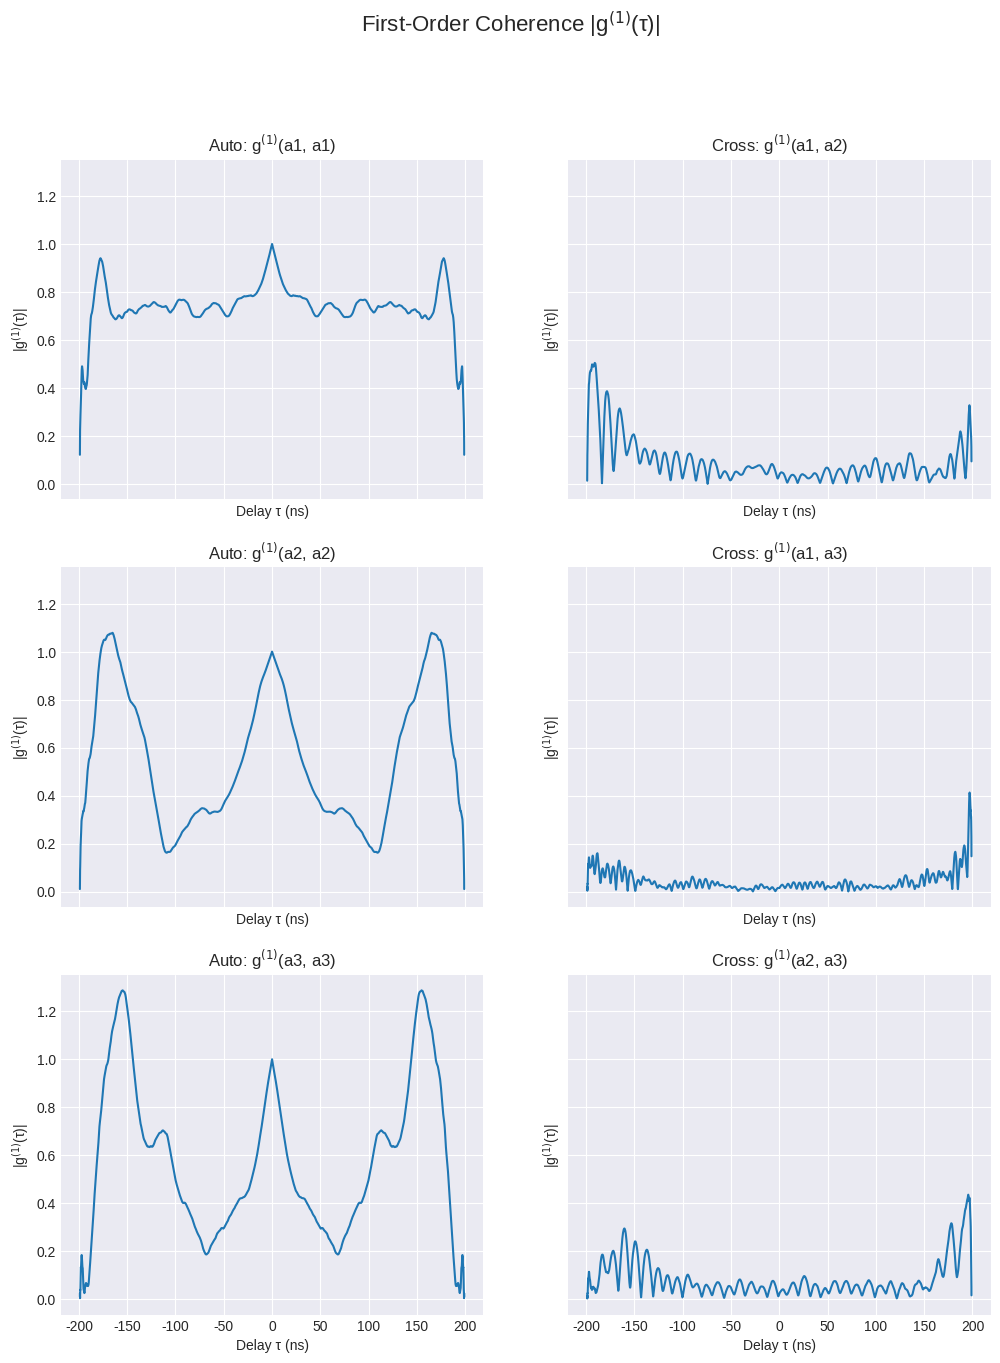
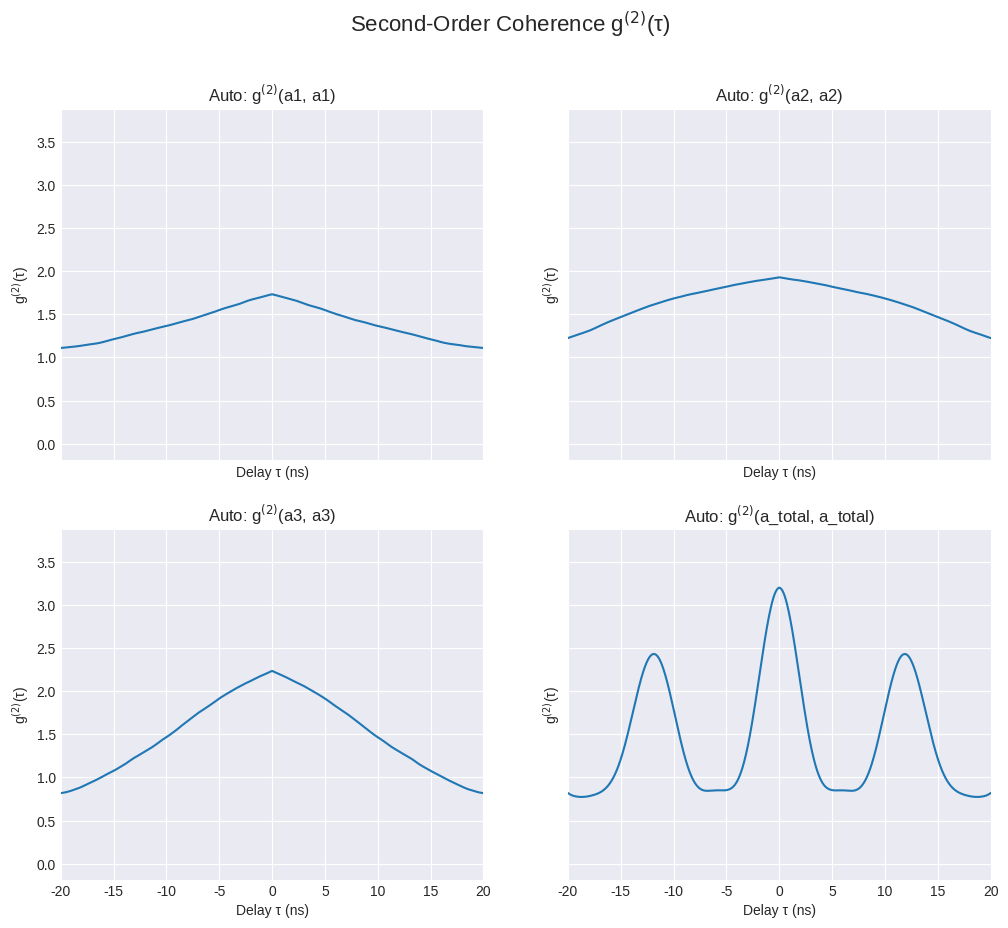
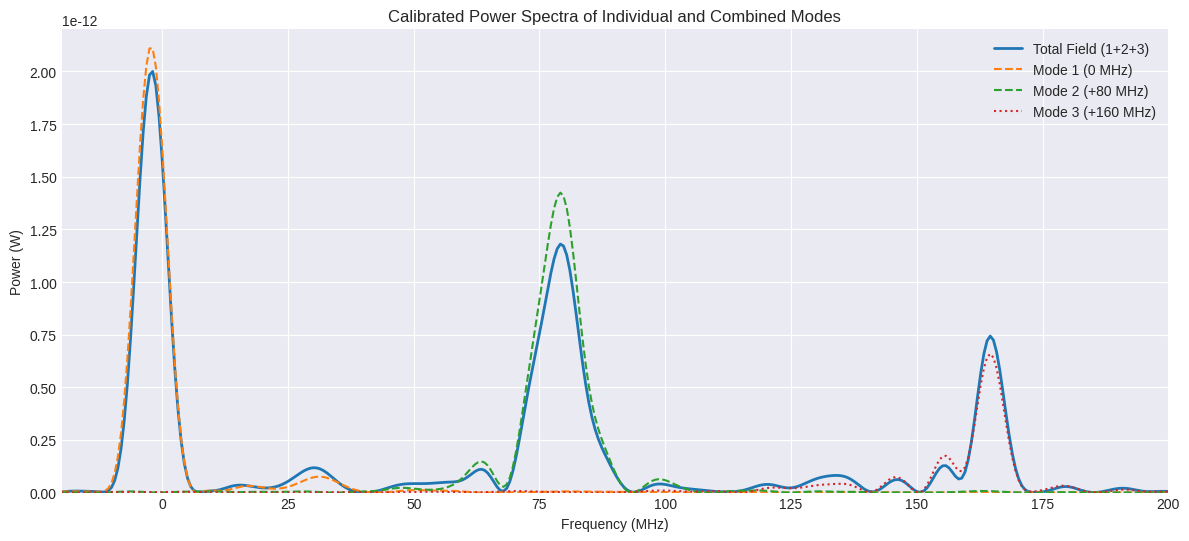

The matplotlib source for these figures, in order:
import numpy as np
import matplotlib.pyplot as plt
from scipy.linalg import expm
from scipy.fft import fft, fftshift, fftfreq


#NOT COMPLETED YET
# A small constant to prevent division by zero in normalization
eps = 1e-15

def generate_mode_with_langevin_noise(params):
    """
    Solves the stochastic differential equation (Langevin equation) for the system
    using the Euler-Maruyama method.
    dX/dz = M*X + N(z)
    """
    # Dissipation rates for the deterministic matrix M
    alpha_s = params['alpha_s']
    alpha_p = params['alpha_p']
    
    # Fluctuation (noise) strengths for the stochastic part
    alpha_s_e = params['alpha_s_e']
    alpha_s_i = params['alpha_s_i']
    
    # Other system parameters
    Delta_s = params['Delta_s']
    gtilde = params['gtilde']
    A_p = params['A_p']
    
    # Initial conditions for the mode amplitudes
    a0 = params['a0']
    b0_dagger = params['b0_dagger']
    
    # Mean values of the input noise fields (typically 0 for vacuum noise)
    a_in_e_mean = params['a_in_e']
    a_in_i_mean = params['a_in_i']
    b_in_mean = params['b_in']

    z_max = params['z_max']
    N = params['num_points']
    z = np.linspace(0, z_max, N)
    dz = z[1] - z[0]

    # The deterministic part of the evolution matrix uses the main alpha_s
    M = np.array([
        [-alpha_s / 2.0 + 1j * Delta_s, -1j * gtilde * A_p],
        [1j * gtilde * A_p, -alpha_p / 2.0]
    ], dtype=complex)

    # Initialize arrays to store the results
    a_z = np.empty(N, dtype=complex)
    bdag_z = np.empty(N, dtype=complex)
    a_z[0] = a0
    bdag_z[0] = b0_dagger

    # Step-by-step integration using Euler-Maruyama method
    for i in range(N - 1):
        # Current state vector
        v = np.array([a_z[i], bdag_z[i]])
        
        # 1. Calculate deterministic part of the step
        deterministic_step = M.dot(v) * dz
        
        # 2. Calculate the stochastic (noise) part of the step
        # Generate complex Gaussian random numbers for each noise channel
        w_e = (np.random.randn() + 1j * np.random.randn()) / np.sqrt(2)
        w_i = (np.random.randn() + 1j * np.random.randn()) / np.sqrt(2)
        w_p = (np.random.randn() + 1j * np.random.randn()) / np.sqrt(2)

        # Noise terms from the Langevin equations, using separate alpha_s_e and alpha_s_i
        noise_a = (np.sqrt(2 * alpha_s_e) * (a_in_e_mean + w_e) + 
                   np.sqrt(2 * alpha_s_i) * (a_in_i_mean + w_i)) * np.sqrt(dz)
                   
        noise_b_dag = np.sqrt(alpha_p) * (np.conj(b_in_mean) + np.conj(w_p)) * np.sqrt(dz)

        stochastic_step = np.array([noise_a, noise_b_dag])

        # 3. Update the state vector
        v_next = v + deterministic_step + stochastic_step
        a_z[i+1] = v_next[0]
        bdag_z[i+1] = v_next[1]

    return z, a_z, bdag_z

def compute_g1_vs_tau(a1, a2):
    """
    Computes the first-order temporal coherence g^(1)(tau) between two complex fields.
    """
    N = len(a1)
    taus = np.arange(-N + 1, N)
    g1 = np.zeros(len(taus), dtype=complex)
    norm = np.sqrt(np.mean(np.abs(a1)**2) * np.mean(np.abs(a2)**2)) + eps

    for i, tau in enumerate(taus):
        if tau >= 0:
            x1 = a1[:N - tau]
            x2 = a2[tau:]
        else:
            x1 = a1[-tau:]
            x2 = a2[:N + tau]
        g1[i] = np.mean(np.conj(x1) * x2) / norm

    return taus, g1

def compute_g2_vs_tau(a1, a2):
    """
    Computes the second-order temporal coherence g^(2)(tau) between two fields.
    """
    N = len(a1)
    I1 = np.abs(a1)**2
    I2 = np.abs(a2)**2
    taus = np.arange(-N + 1, N)
    g2 = np.zeros(len(taus), dtype=float)
    norm = np.mean(I1) * np.mean(I2) + eps

    for i, tau in enumerate(taus):
        if tau >= 0:
            x1 = I1[:N - tau]
            x2 = I2[tau:]
        else:
            x1 = I1[-tau:]
            x2 = I2[:N + tau]
        g2[i] = np.mean(x1 * x2) / norm

    return taus, g2


def compute_power_spectrum(x, z, zero_pad_factor=4, window=True):
    """
    Computes the power spectrum of a signal x sampled over z.
    """
    dt = z[1] - z[0]
    N = len(x)
    Npad = int(2**np.ceil(np.log2(N * zero_pad_factor)))
    
    if window:
        xw = x * np.hanning(N)
    else:
        xw = x
        
    X = fftshift(fft(xw, n=Npad))
    S = np.abs(X)**2
    
    freq = fftshift(fftfreq(Npad, d=dt))
    omega = 2 * np.pi * freq
    
    return omega, S

# ------------------------------
# --- PARAMETER DEFINITIONS ---
# ------------------------------
z_to_ns = 12.5 / np.pi

# Mode 1 will be at 0 MHz
params1 = {
    'alpha_s': 0.08,   # Total dissipation rate for the optical mode
    'alpha_s_e': 0.03, # Strength of the external noise channel
    'alpha_s_i': 0.03, # Strength of the internal noise channel
    'alpha_p': 1.0,
    'Delta_s': 0.0, 
    'gtilde': 0.5, 
    'A_p': 0.1,
    'a0': 0.09 + 0j, 
    'b0_dagger': 0.1 + 0j,
    'a_in_e': 0.0 + 0j, 
    'a_in_i': 0.0 + 0j, 
    'b_in': 0.0 + 0j, # Mean of noise fields
    'z_max': 50.0, 
    'num_points': 8192
}
# Mode 2 will be at +80 MHz
params2 = params1.copy()
params2.update({
    'alpha_s': 0.07,
    'alpha_s_e': 0.035,
    'alpha_s_i': 0.035,
    'Delta_s': 2.0, 
    'a0': 0.01 + 0j,
})
# Mode 3 will be at +160 MHz
params3 = params1.copy()
params3.update({
    'alpha_s': 0.07,
    'alpha_s_e': 0.035,
    'alpha_s_i': 0.035,
    'Delta_s': 4.0, 
    'a0': 0.005 + 0j,
})

# --- SIMULATION ---
z1, a1, b1 = generate_mode_with_langevin_noise(params1)
z2, a2, b2 = generate_mode_with_langevin_noise(params2)
z3, a3, b3 = generate_mode_with_langevin_noise(params3)

assert np.allclose(z1, z2) and np.allclose(z1, z3)
z = z1
dz = z[1] - z[0]

# --- CALCULATIONS ---
a_total = a1 + a2 + a3

# First-order coherence
taus, g1_11 = compute_g1_vs_tau(a1, a1)
_, g1_22 = compute_g1_vs_tau(a2, a2)
_, g1_33 = compute_g1_vs_tau(a3, a3)
_, g1_12 = compute_g1_vs_tau(a1, a2)
_, g1_13 = compute_g1_vs_tau(a1, a3)
_, g1_23 = compute_g1_vs_tau(a2, a3)

# Second-order coherence
_, g2_11 = compute_g2_vs_tau(a1, a1)
_, g2_22 = compute_g2_vs_tau(a2, a2)
_, g2_33 = compute_g2_vs_tau(a3, a3)
_, g2_total = compute_g2_vs_tau(a_total, a_total)

# Power spectra
omega, S_total_arb = compute_power_spectrum(a_total, z, zero_pad_factor=8)
_, S1_arb = compute_power_spectrum(a1, z, zero_pad_factor=8)
_, S2_arb = compute_power_spectrum(a2, z, zero_pad_factor=8)
_, S3_arb = compute_power_spectrum(a3, z, zero_pad_factor=8)

# --- SCALING TO PHYSICAL UNITS ---
target_peak_power_watts = 2e-12
current_peak_power_arb = np.max(S_total_arb)
power_scaling_factor = target_peak_power_watts / (current_peak_power_arb + eps)

S_total_W = S_total_arb * power_scaling_factor
S1_W = S1_arb * power_scaling_factor
S2_W = S2_arb * power_scaling_factor
S3_W = S3_arb * power_scaling_factor

delay_ns = (taus * dz) * z_to_ns
freq_mhz = (omega / (2 * np.pi)) * (1000 / z_to_ns)

# --- PLOTTING ---
plt.style.use('seaborn-v0_8-darkgrid')

# Plot |g1(tau)|
fig1, axs1 = plt.subplots(3, 2, figsize=(12, 15), sharex=True, sharey=True)
fig1.suptitle('First-Order Coherence |g$^{(1)}$(τ)|', fontsize=16)
axs1[0, 0].plot(delay_ns, np.abs(g1_11)); axs1[0, 0].set_title('Auto: g$^{(1)}$(a1, a1)')
axs1[1, 0].plot(delay_ns, np.abs(g1_22)); axs1[1, 0].set_title('Auto: g$^{(1)}$(a2, a2)')
axs1[2, 0].plot(delay_ns, np.abs(g1_33)); axs1[2, 0].set_title('Auto: g$^{(1)}$(a3, a3)')
axs1[0, 1].plot(delay_ns, np.abs(g1_12)); axs1[0, 1].set_title('Cross: g$^{(1)}$(a1, a2)')
axs1[1, 1].plot(delay_ns, np.abs(g1_13)); axs1[1, 1].set_title('Cross: g$^{(1)}$(a1, a3)')
axs1[2, 1].plot(delay_ns, np.abs(g1_23)); axs1[2, 1].set_title('Cross: g$^{(1)}$(a2, a3)')
for ax in axs1.flat:
    ax.set(xlabel='Delay τ (ns)', ylabel='|g$^{(1)}$(τ)|')
    ax.grid(True)

# Plot g2(tau)
fig2, axs2 = plt.subplots(2, 2, figsize=(12, 10), sharex=True, sharey=True)
fig2.suptitle('Second-Order Coherence g$^{(2)}$(τ)', fontsize=16)
axs2[0, 0].plot(delay_ns, g2_11); axs2[0, 0].set_title('Auto: g$^{(2)}$(a1, a1)')
axs2[0, 1].plot(delay_ns, g2_22); axs2[0, 1].set_title('Auto: g$^{(2)}$(a2, a2)')
axs2[1, 0].plot(delay_ns, g2_33); axs2[1, 0].set_title('Auto: g$^{(2)}$(a3, a3)')
axs2[1, 1].plot(delay_ns, g2_total); axs2[1, 1].set_title('Auto: g$^{(2)}$(a_total, a_total)')
for ax in axs2.flat:
    ax.set(xlabel='Delay τ (ns)', ylabel='g$^{(2)}$(τ)')
    ax.grid(True)
axs2[0,0].set_xlim(-20, 20)

# Plot spectra
plt.figure(figsize=(12, 6))
plt.plot(freq_mhz, S_total_W, label='Total Field (1+2+3)', linewidth=2)
plt.plot(freq_mhz, S1_W, '--', label='Mode 1 (0 MHz)')
plt.plot(freq_mhz, S2_W, '--', label='Mode 2 (+80 MHz)')
plt.plot(freq_mhz, S3_W, ':', label='Mode 3 (+160 MHz)')
plt.xlim(-20, 200)
plt.ylim(0, target_peak_power_watts * 1.1)
plt.xlabel('Frequency (MHz)')
plt.ylabel('Power (W)')
plt.title('Calibrated Power Spectra of Individual and Combined Modes')
plt.legend()
plt.grid(True)

plt.tight_layout(rect=[0, 0.03, 1, 0.95])
plt.show()
